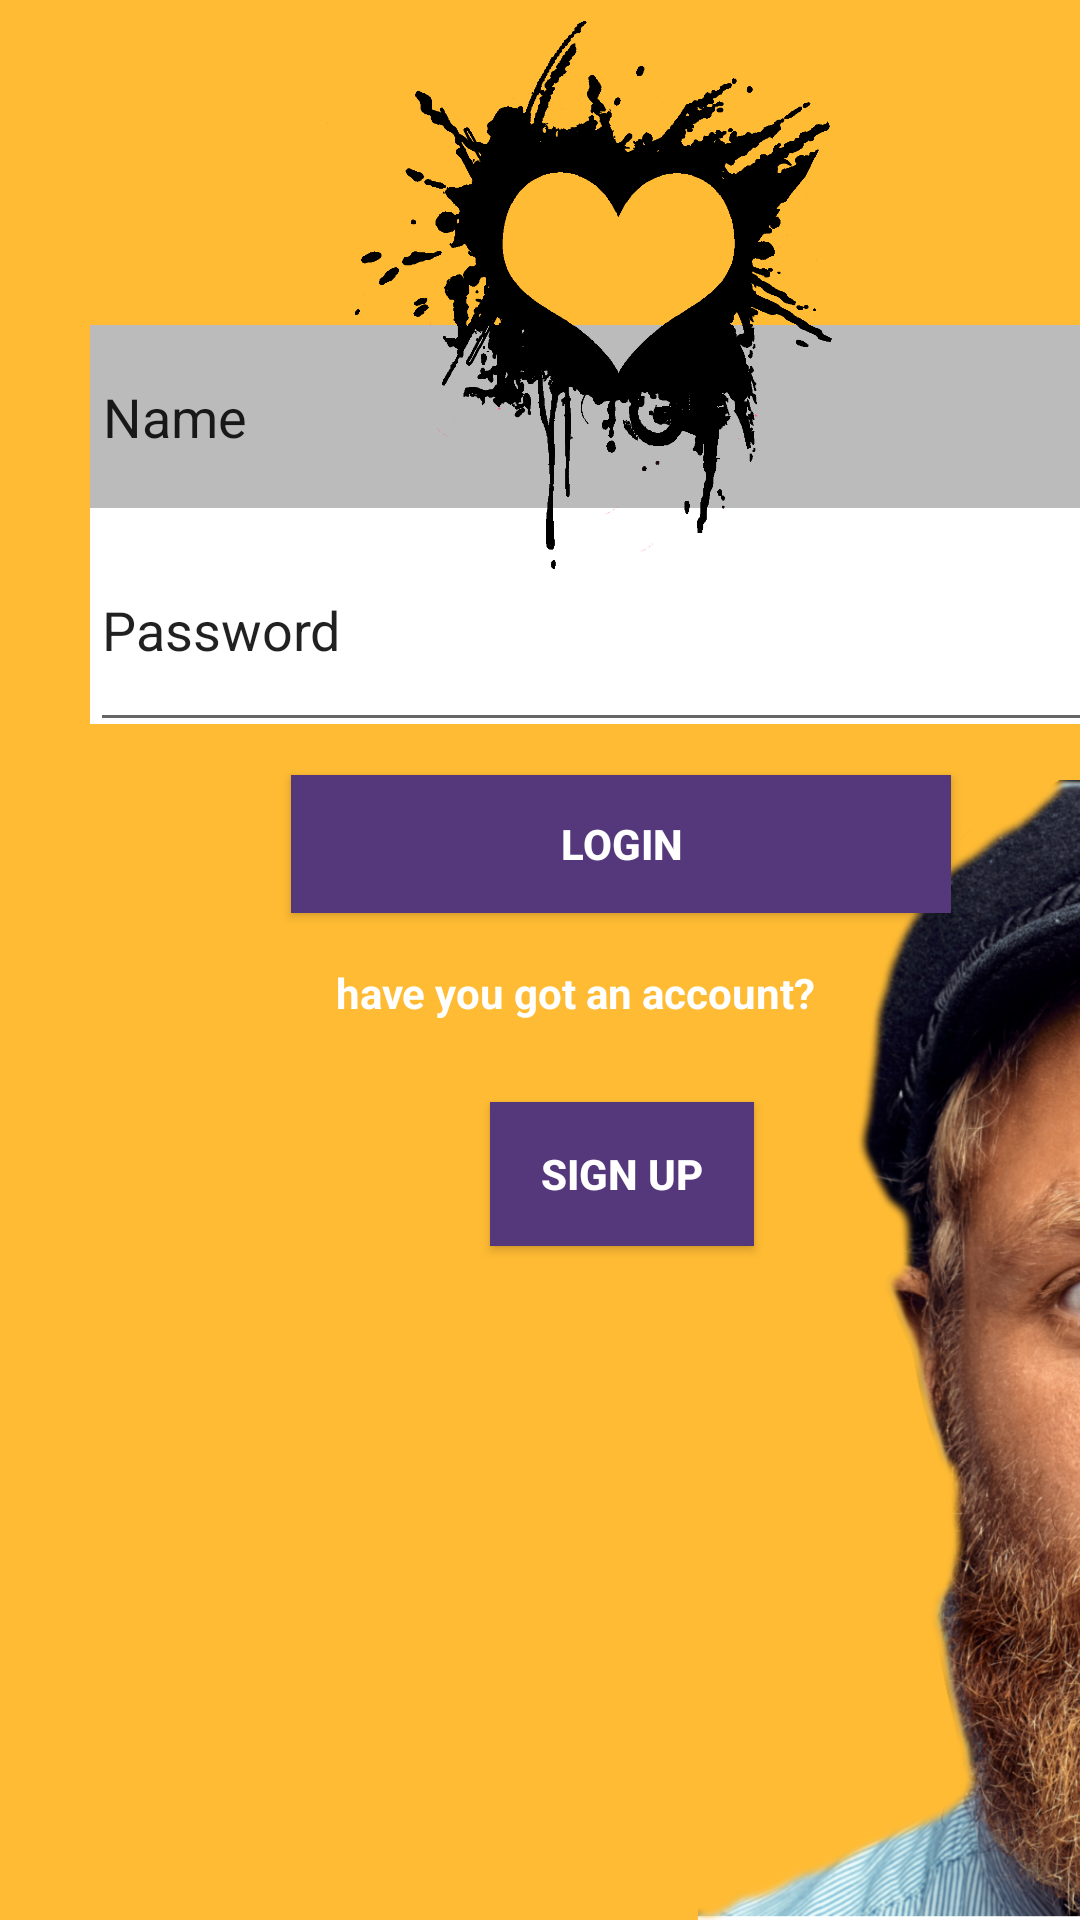

Produce the Android XML layout that renders to this screen, including the resource entries it uses.
<!-- AndroidManifest.xml: application theme AppTheme -->
<!-- res/layout/activity_login.xml -->
<?xml version="1.0" encoding="utf-8"?>
<androidx.constraintlayout.widget.ConstraintLayout xmlns:android="http://schemas.android.com/apk/res/android"
    xmlns:app="http://schemas.android.com/apk/res-auto"
    xmlns:tools="http://schemas.android.com/tools"
    android:layout_width="match_parent"
    android:layout_height="match_parent"
    android:background="@android:color/holo_orange_light">



    <LinearLayout
        android:id="@+id/linearLayout"
        android:layout_width="351dp"
        android:layout_height="133dp"
        android:background="@color/textColor"
        android:orientation="vertical"
        android:textColorHighlight="#FFFFFF"
        android:textColorLink="#FFFFFF"
        app:layout_constraintBottom_toBottomOf="parent"
        app:layout_constraintEnd_toStartOf="@+id/guideline3"
        app:layout_constraintHorizontal_bias="0.44"
        app:layout_constraintStart_toStartOf="@+id/guideline2"
        app:layout_constraintTop_toTopOf="parent"
        app:layout_constraintVertical_bias="0.214">


        <EditText
            android:id="@+id/editTextTextPersonName"
            android:layout_width="match_parent"
            android:layout_height="61dp"
            android:background="@color/light_grey"
            android:ems="10"
            android:inputType="textPersonName"
            android:text=" Name"
            android:textColorHighlight="#FFFFFF"
            android:textColorLink="#FFFFFF" />

        <EditText
            android:id="@+id/editTextTextPersonName2"
            android:layout_width="match_parent"
            android:layout_height="78dp"
            android:ems="10"
            android:inputType="textPersonName"
            android:text="Password" />



    </LinearLayout>


    <Button
        android:id="@+id/loginbutton"
        android:layout_width="220dp"
        android:layout_height="46dp"
        android:background="@color/background_purple"
        android:text="@string/LoginButton_text"
        android:textColor="@color/textColor"
        android:textStyle="bold"
        app:layout_constraintBottom_toTopOf="@+id/textView2"
        app:layout_constraintEnd_toStartOf="@+id/guideline3"
        app:layout_constraintStart_toStartOf="@+id/guideline2"
        app:layout_constraintTop_toBottomOf="@+id/linearLayout" />


    <TextView
        android:id="@+id/textView2"
        android:layout_width="186dp"
        android:layout_height="31dp"
        android:text="@string/signup_text"
        android:textColor="@color/textColor"
        android:textStyle="bold"
        app:layout_constraintBottom_toTopOf="@+id/singupbutton"
        app:layout_constraintEnd_toStartOf="@+id/guideline3"
        app:layout_constraintHorizontal_bias="0.489"
        app:layout_constraintStart_toStartOf="@+id/guideline2"
        app:layout_constraintTop_toBottomOf="@+id/linearLayout"
        app:layout_constraintVertical_bias="0.842" />

    <Button
        android:id="@+id/singupbutton"
        android:layout_width="wrap_content"
        android:layout_height="wrap_content"
        android:background="@color/background_purple"
        android:text="@string/signup_button_label"
        android:textColor="@color/textColor"
        android:textStyle="bold"
        app:layout_constraintBottom_toBottomOf="parent"
        app:layout_constraintEnd_toStartOf="@+id/guideline3"
        app:layout_constraintHorizontal_bias="0.501"
        app:layout_constraintStart_toStartOf="@+id/guideline2"
        app:layout_constraintTop_toBottomOf="@+id/linearLayout"
        app:layout_constraintVertical_bias="0.359" />

    <ImageView
        android:id="@+id/imageView3"
        android:layout_width="199dp"
        android:layout_height="380dp"
        android:layout_marginStart="224dp"
        android:layout_marginLeft="224dp"
        android:layout_marginTop="288dp"
        android:contentDescription="2"
        android:src="@drawable/maquina"
        app:layout_constraintBottom_toBottomOf="parent"
        app:layout_constraintStart_toStartOf="parent"
        app:layout_constraintTop_toTopOf="parent"
        app:layout_constraintVertical_bias="1.0" />

    <ImageView
        android:id="@+id/imageView2"
        android:layout_width="360dp"
        android:layout_height="400dp"
        android:layout_marginEnd="160dp"
        android:layout_marginRight="160dp"
        android:contentDescription="1"
        android:src="@drawable/girl"
        app:layout_constraintBottom_toBottomOf="parent"
        app:layout_constraintEnd_toEndOf="parent"
        app:layout_constraintTop_toTopOf="parent"
        app:layout_constraintVertical_bias="1.0" />

    <androidx.constraintlayout.widget.Guideline
        android:id="@+id/guideline2"
        android:layout_width="wrap_content"
        android:layout_height="wrap_content"
        android:orientation="vertical"
        app:layout_constraintGuide_begin="19dp" />

    <androidx.constraintlayout.widget.Guideline
        android:id="@+id/guideline3"
        android:layout_width="wrap_content"
        android:layout_height="wrap_content"
        android:orientation="vertical"
        app:layout_constraintGuide_begin="395dp" />

    <ImageView
        android:id="@+id/imgcorazo2"
        android:layout_width="268dp"
        android:layout_height="193dp"
        android:visibility="visible"
        app:layout_constraintBottom_toBottomOf="parent"
        app:layout_constraintEnd_toStartOf="@+id/guideline3"
        app:layout_constraintHorizontal_bias="0.481"
        app:layout_constraintStart_toStartOf="@+id/guideline2"
        app:layout_constraintTop_toTopOf="parent"
        app:layout_constraintVertical_bias="0.0"
        app:srcCompat="@drawable/corazon3v2"/>


</androidx.constraintlayout.widget.ConstraintLayout>
<!-- resources referenced by this layout -->
<resources>
  <color name="background_purple">#55377C</color>
  <color name="light_grey">#BBBBBB</color>
  <color name="textColor">#FFFFFF</color>
  <!-- drawable corazon3v2: png bitmap (drawable-v24, 45790 bytes) -->
  <!-- drawable maquina: png bitmap (drawable-v24, 835243 bytes) -->
  <string name="LoginButton_text">LOGIN</string>
  <string name="signup_button_label">SIGN UP</string>
  <string name="signup_text">have you got an account?</string>
  <style name="AppTheme" parent="Theme.MaterialComponents.DayNight.NoActionBar">
          <item name="colorPrimary">@color/colorPrimary</item>
          <item name="colorPrimaryDark">@color/colorPrimaryDark</item>
          <item name="colorAccent">@color/colorAccent</item>
      </style>
  <color name="colorPrimary">#3F51B5</color>
  <color name="colorPrimaryDark">#303F9F</color>
  <color name="colorAccent">#3F51B5</color>
</resources>
